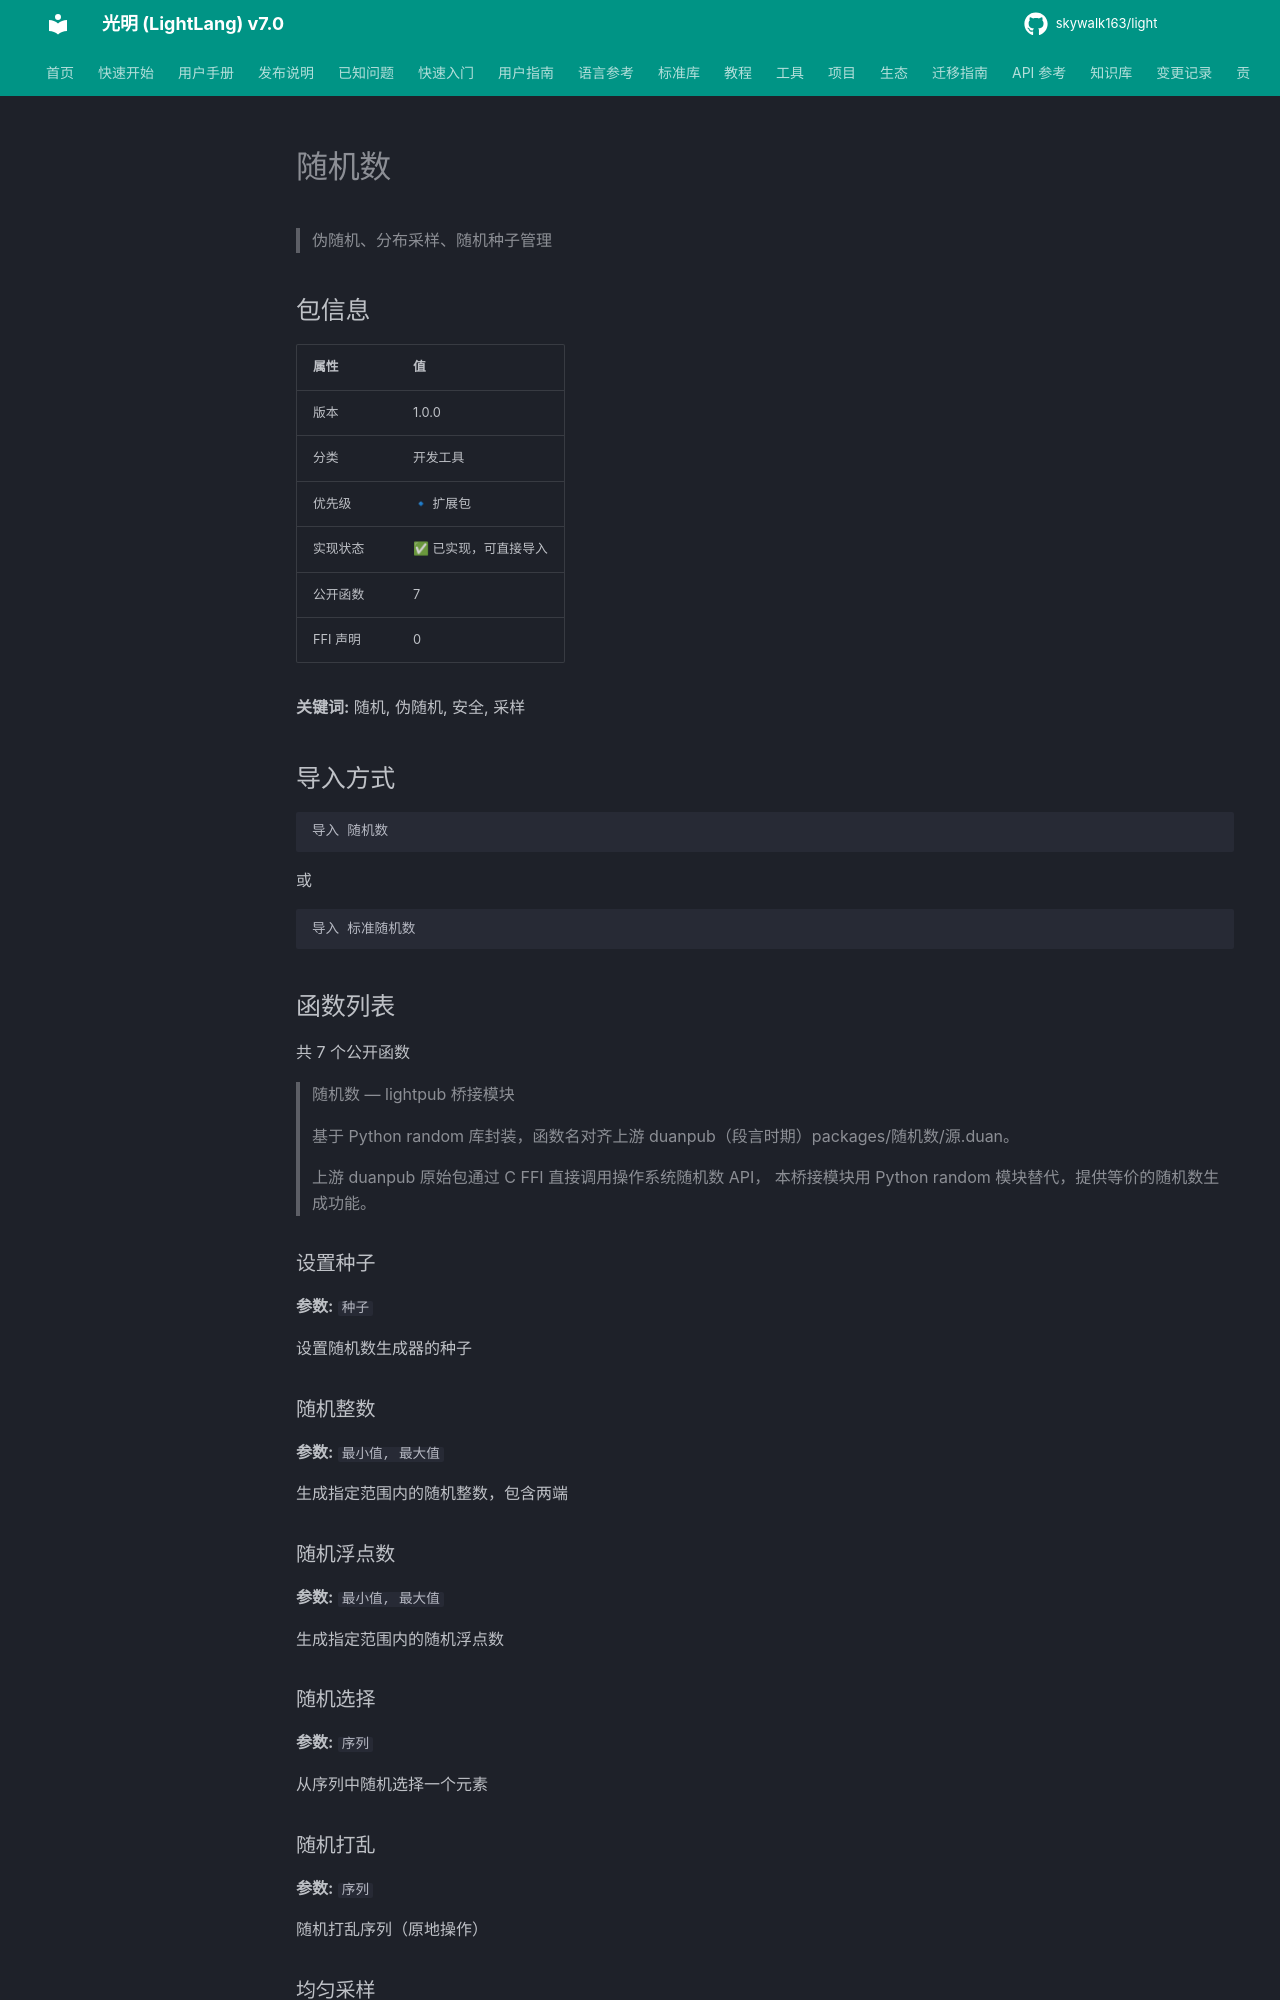

repository: skywalk163/light · page: lightpub/随机数/index.html · generator: mkdocs

# 随机数

> 伪随机、分布采样、随机种子管理

## 包信息

| 属性 | 值 |
|------|-----|
| 版本 | 1.0.0 |
| 分类 | 开发工具 |
| 优先级 | 🔹 扩展包 |
| 实现状态 | ✅ 已实现，可直接导入 |
| 公开函数 | 7 |
| FFI 声明 | 0 |

**关键词:** 随机, 伪随机, 安全, 采样

## 导入方式

```light
导入 随机数
```

或

```light
导入 标准随机数
```

## 函数列表

共 7 个公开函数

> 随机数 — lightpub 桥接模块
> 
> 基于 Python random 库封装，函数名对齐上游 duanpub（段言时期）packages/随机数/源.duan。
> 
> 上游 duanpub 原始包通过 C FFI 直接调用操作系统随机数 API，
> 本桥接模块用 Python random 模块替代，提供等价的随机数生成功能。

### 设置种子

**参数:** `种子`

设置随机数生成器的种子

### 随机整数

**参数:** `最小值, 最大值`

生成指定范围内的随机整数，包含两端

### 随机浮点数

**参数:** `最小值, 最大值`

生成指定范围内的随机浮点数

### 随机选择

**参数:** `序列`

从序列中随机选择一个元素
